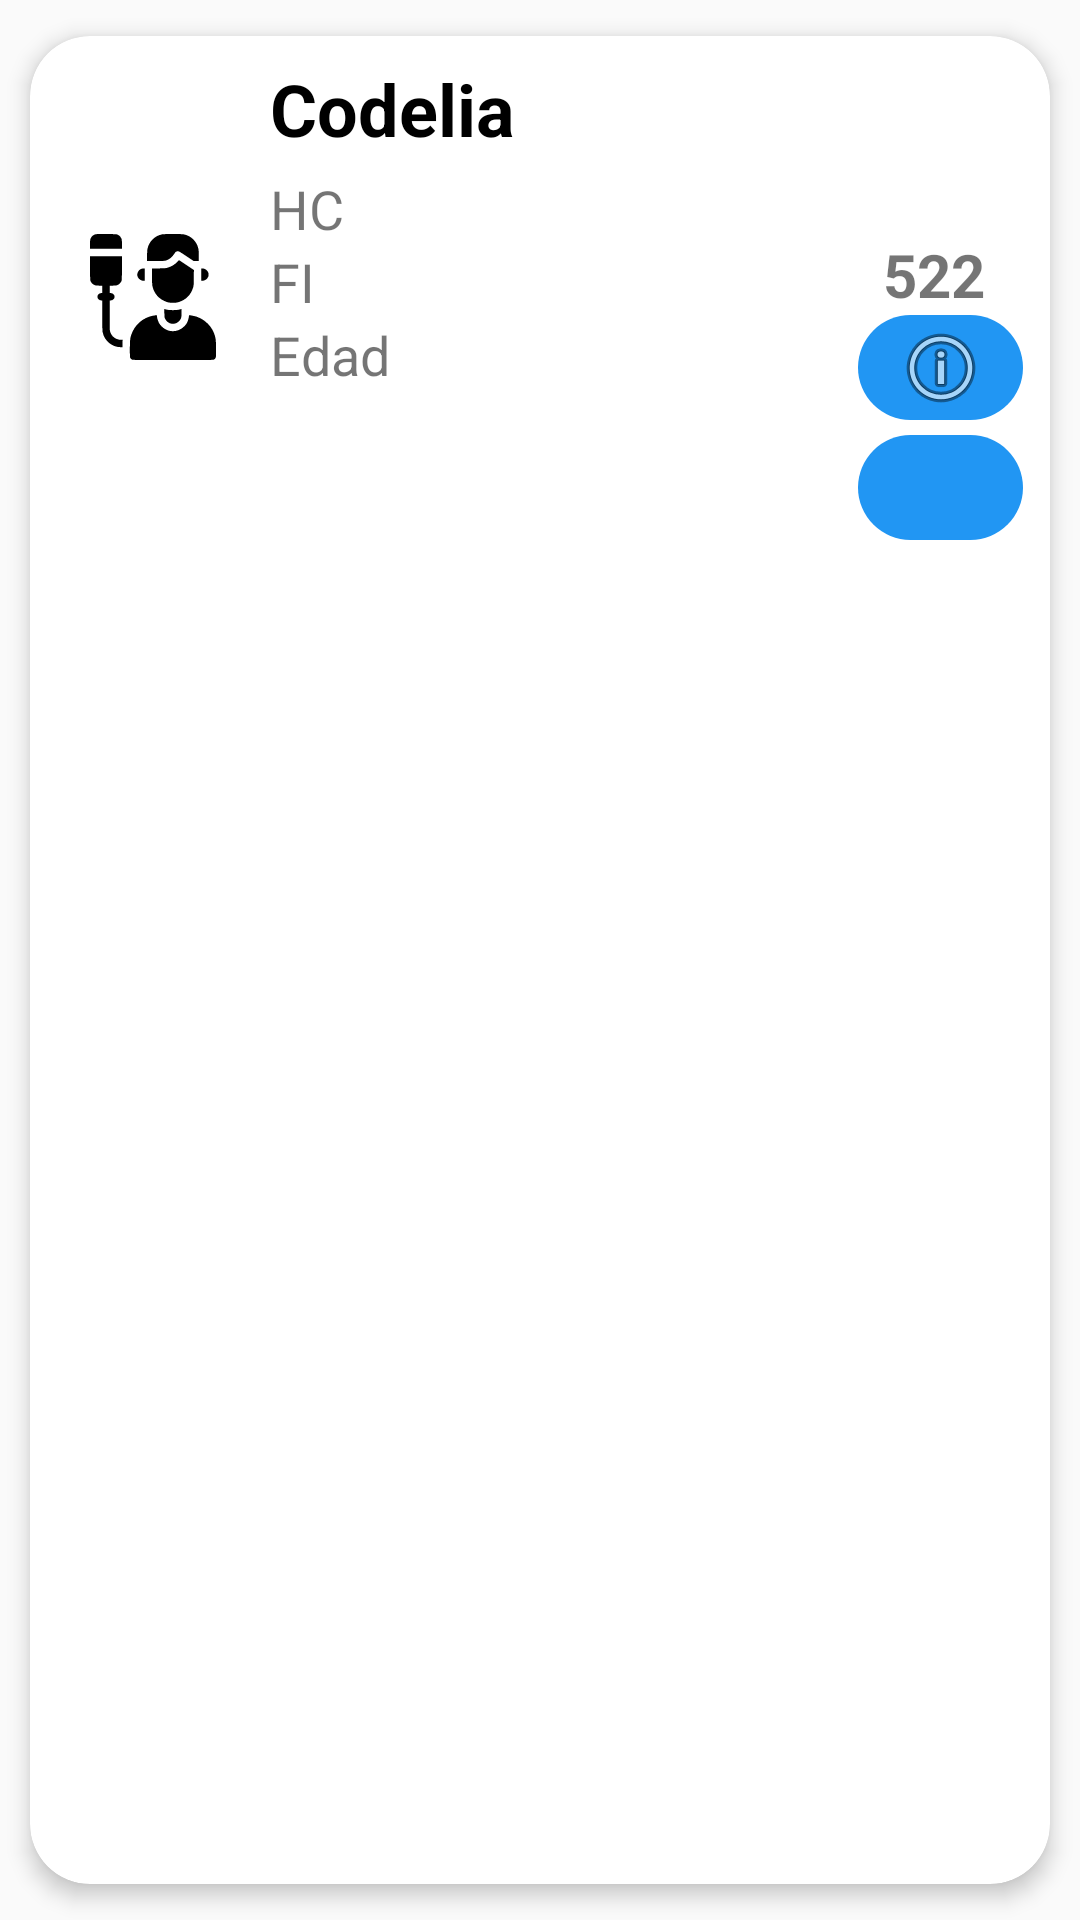

Write the Android layout XML for this screen, with the resource values it uses.
<!-- AndroidManifest.xml: application theme Theme.InternalShip -->
<!-- res/layout/carga_grilla_paciente.xml -->
<?xml version="1.0" encoding="utf-8"?>
<androidx.cardview.widget.CardView xmlns:android="http://schemas.android.com/apk/res/android"
    xmlns:app="http://schemas.android.com/apk/res-auto"
    android:id="@+id/cv"
    android:layout_width="match_parent"
    android:layout_height="wrap_content"
    android:animateLayoutChanges="true"
    app:cardCornerRadius="20dp"
    app:cardElevation="4dp"
    app:cardUseCompatPadding="true">

    <LinearLayout
        android:layout_width="match_parent"
        android:layout_height="wrap_content"
        android:animateLayoutChanges="true"
        android:orientation="vertical">
        <RelativeLayout
            android:layout_width="match_parent"
            android:layout_height="wrap_content"
            android:orientation="horizontal"
            android:padding="6dp">
            <ImageView
                android:id="@+id/iconImageView"
                android:layout_width="70dp"
                android:layout_height="70dp"
                android:layout_alignParentStart="true"
                android:layout_centerVertical="true"
                android:layout_gravity="center"
                android:paddingLeft="14dp"
                android:paddingRight="14dp"
                app:srcCompat="@drawable/profile"
                android:layout_alignParentLeft="true"/>
            <LinearLayout
                android:id="@+id/linearLayout1"
                android:layout_width="wrap_content"
                android:layout_height="wrap_content"
                android:layout_alignParentTop="true"
                android:layout_marginStart="4dp"
                android:layout_marginTop="2dp"
                android:layout_toEndOf="@id/iconImageView"
                android:orientation="vertical"
                android:layout_marginLeft="4dp"
                android:layout_toRightOf="@id/iconImageView">
                <TextView
                    android:id="@+id/nombrePacienteTextView"
                    android:layout_width="match_parent"
                    android:layout_height="wrap_content"
                    android:layout_marginBottom="5dp"
                    android:text="Codelia"
                    android:textColor="@android:color/black"
                    android:textSize="24sp"
                    android:textStyle="bold"/>
                <TextView
                    android:id="@+id/hcTextView"
                    android:layout_width="match_parent"
                    android:layout_height="wrap_content"
                    android:text="HC"
                    android:textSize="18sp"/>

                <TextView
                    android:id="@+id/fiTextView"
                    android:layout_width="match_parent"
                    android:layout_height="wrap_content"
                    android:text="FI"
                    android:textSize="18sp"/>

                <TextView
                    android:id="@+id/edadTextView"
                    android:layout_width="match_parent"
                    android:layout_height="wrap_content"
                    android:text="Edad"
                    android:textSize="18sp"/>
            </LinearLayout>

            <LinearLayout
                android:id="@+id/linearLayoutObs"
                android:layout_width="80dp"
                android:layout_height="wrap_content"
                android:layout_alignParentTop="true"
                android:layout_marginStart="200dp"
                android:layout_marginLeft="225dp"
                android:layout_marginTop="60dp"
                android:layout_marginEnd="3dp"
                android:layout_marginRight="6dp"
                android:layout_toEndOf="@id/iconImageView"
                android:layout_toRightOf="@id/iconImageView"
                android:gravity="center"
                android:orientation="vertical">

                <TextView
                    android:id="@+id/camaTextView"
                    android:layout_width="match_parent"
                    android:layout_height="wrap_content"
                    android:layout_alignParentEnd="true"
                    android:layout_alignParentRight="true"
                    android:layout_centerVertical="true"
                    android:layout_marginEnd="2dp"
                    android:layout_marginRight="6dp"
                    android:text="522"
                    android:textAlignment="center"
                    android:textSize="20sp"
                    android:textStyle="bold" />

                <ImageButton
                    android:id="@+id/imageButtonInformation"
                    android:layout_width="match_parent"
                    android:layout_height="35sp"
                    android:layout_marginBottom="5dp"
                    android:background="@drawable/imagebutton_informacion"
                    app:srcCompat="@android:drawable/ic_menu_info_details" />

                <ImageButton
                    android:id="@+id/imageButtonImagenes"
                    android:layout_width="match_parent"
                    android:layout_height="35sp"
                    android:background="@drawable/imagebutton_informacion"
                    app:srcCompat="@drawable/btn_photo" />

            </LinearLayout>


        </RelativeLayout>
    </LinearLayout>

</androidx.cardview.widget.CardView>
<!-- resources referenced by this layout -->
<resources>
  <!-- drawable imagebutton_informacion (drawable) -->
  <?xml version="1.0" encoding="utf-8"?>
  <shape xmlns:android="http://schemas.android.com/apk/res/android">
      <solid android:color="#2196F3"/> 
      <corners android:radius="100dp"/> 
  </shape>
  <!-- drawable profile: vector/xml drawable (drawable, 3403 chars, omitted) -->
  <style name="Theme.InternalShip" parent="Base.Theme.InternalShip" />
  <style name="Base.Theme.InternalShip" parent="Theme.AppCompat.Light.NoActionBar">
          
          
          <item name="android:statusBarColor">@android:color/transparent</item>
      </style>
</resources>
